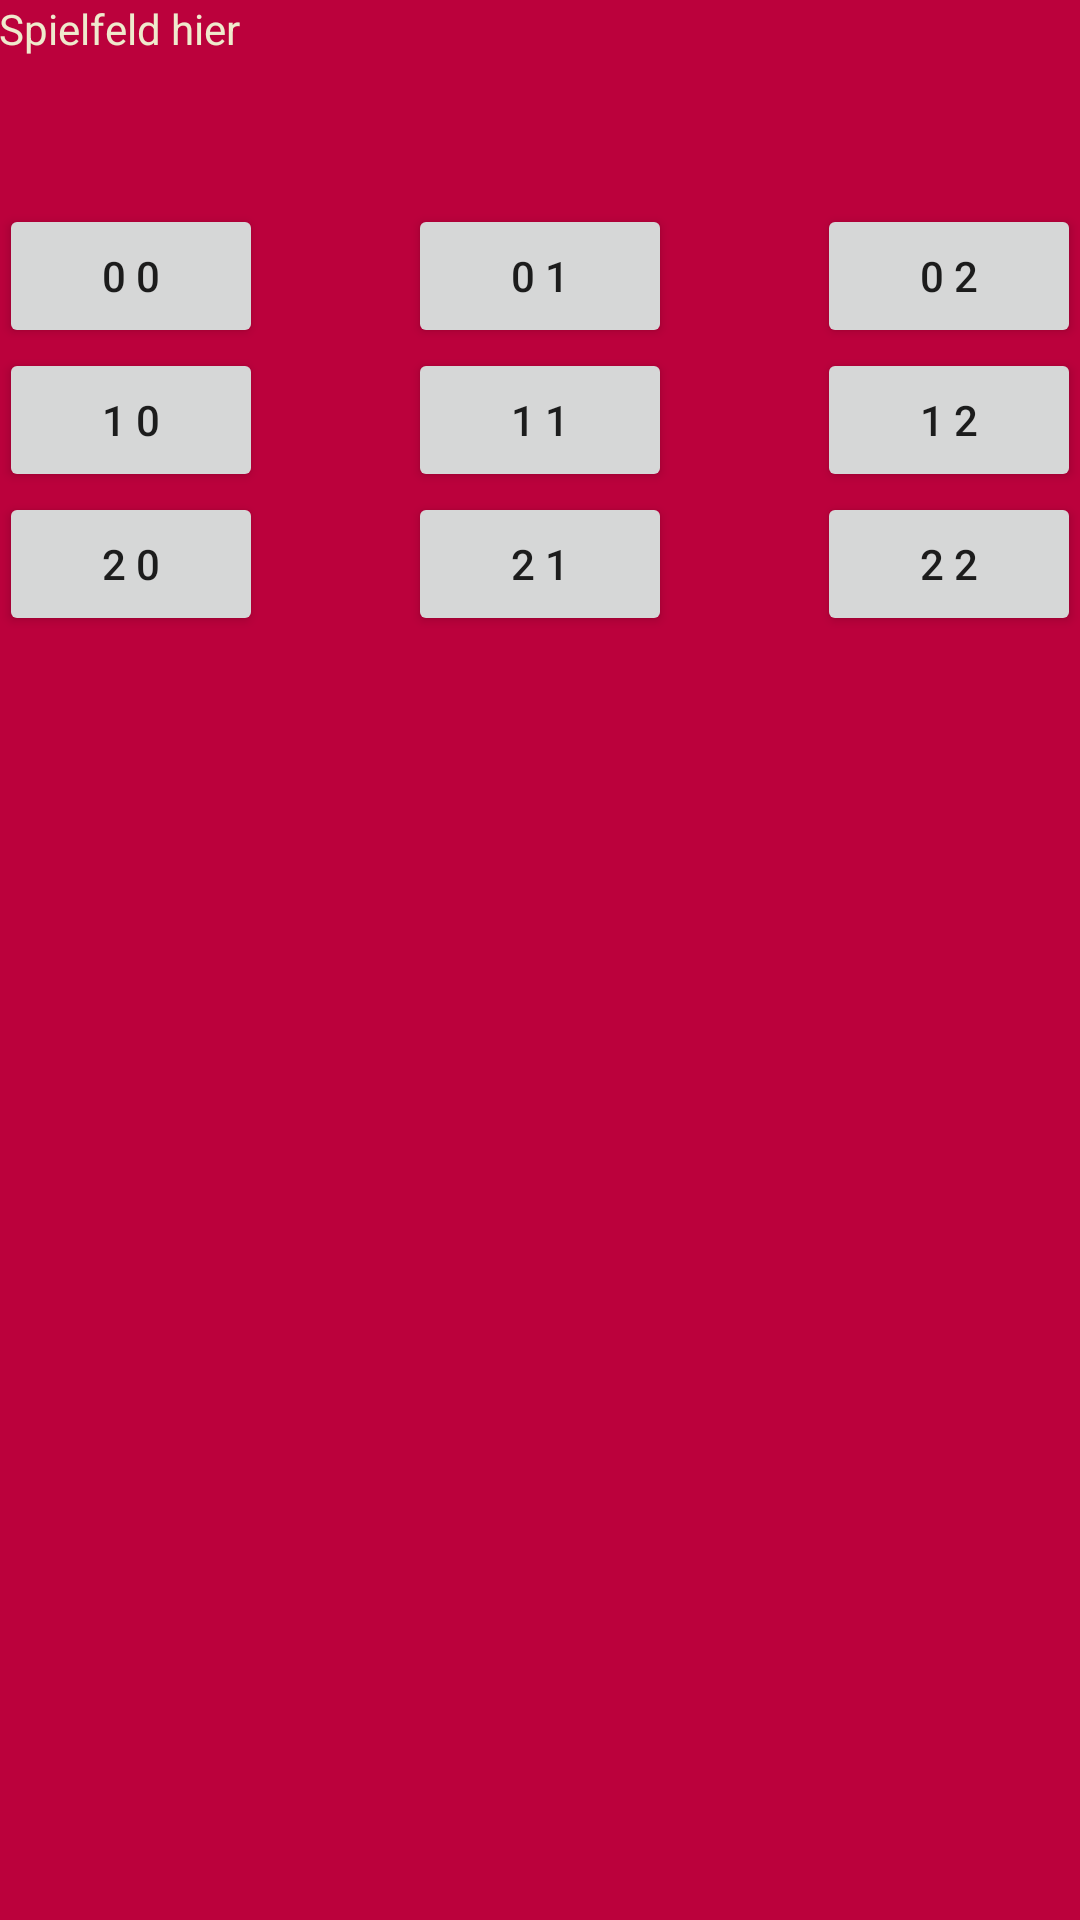

Reconstruct the res/layout file that produces this screen, plus the resources it refers to.
<!-- AndroidManifest.xml: application theme AppTheme -->
<!-- res/layout/activity_main.xml -->
<RelativeLayout xmlns:android="http://schemas.android.com/apk/res/android"
    xmlns:tools="http://schemas.android.com/tools" android:layout_width="match_parent"
    android:layout_height="match_parent" android:paddingLeft="@dimen/activity_horizontal_margin"
    android:paddingRight="@dimen/activity_horizontal_margin"
    android:paddingTop="@dimen/activity_vertical_margin"
    android:paddingBottom="@dimen/activity_vertical_margin" tools:context=".MainActivity"
    android:background="@color/background_color">

    <TextView android:text="@string/game_area" android:layout_width="wrap_content"
        android:layout_height="wrap_content" android:textColor="@color/listItem"
        android:id="@+id/textView" />

    <Button
        android:layout_width="wrap_content"
        android:layout_height="wrap_content"
        android:text="0 0"
        android:id="@+id/button00"
        android:layout_alignTop="@+id/button01"
        android:layout_alignParentLeft="true"
        android:layout_alignParentStart="true" />

    <Button
        android:layout_width="wrap_content"
        android:layout_height="wrap_content"
        android:text="0 1"
        android:id="@+id/button01"
        android:layout_below="@+id/textView"
        android:layout_centerHorizontal="true"
        android:layout_marginTop="49dp" />

    <Button
        android:layout_width="wrap_content"
        android:layout_height="wrap_content"
        android:text="0 2"
        android:id="@+id/button02"
        android:layout_alignTop="@+id/button01"
        android:layout_alignParentRight="true"
        android:layout_alignParentEnd="true" />

    <Button
        android:layout_width="wrap_content"
        android:layout_height="wrap_content"
        android:text="1 0"
        android:id="@+id/button10"
        android:layout_below="@+id/button00"
        android:layout_alignParentLeft="true"
        android:layout_alignParentStart="true" />

    <Button
        android:layout_width="wrap_content"
        android:layout_height="wrap_content"
        android:text="1 1"
        android:id="@+id/button11"
        android:layout_below="@+id/button01"
        android:layout_alignLeft="@+id/button01"
        android:layout_alignStart="@+id/button01" />

    <Button
        android:layout_width="wrap_content"
        android:layout_height="wrap_content"
        android:text="1 2"
        android:id="@+id/button12"
        android:layout_below="@+id/button02"
        android:layout_alignLeft="@+id/button02"
        android:layout_alignStart="@+id/button02" />

    <Button
        android:layout_width="wrap_content"
        android:layout_height="wrap_content"
        android:text="2 0"
        android:id="@+id/button20"
        android:layout_below="@+id/button11"
        android:layout_alignParentLeft="true" />

    <Button
        android:layout_width="wrap_content"
        android:layout_height="wrap_content"
        android:text="2 1"
        android:id="@+id/button21"
        android:layout_below="@+id/button11"
        android:layout_alignLeft="@id/button11" />

    <Button
        android:layout_width="wrap_content"
        android:layout_height="wrap_content"
        android:text="2 2"
        android:id="@+id/button22"
        android:layout_below="@+id/button12"
        android:layout_alignLeft="@+id/button12"
        android:layout_alignStart="@+id/button12" />

</RelativeLayout>
<!-- resources referenced by this layout -->
<resources>
  <color name="background_color">#BB013C</color>
  <color name="listItem">#EFEACD</color>
  <string name="game_area">Spielfeld hier</string>
  <style name="AppTheme" parent="Theme.AppCompat.Light">
          
          <item name="colorPrimary">@color/listItem</item>
      </style>
</resources>
